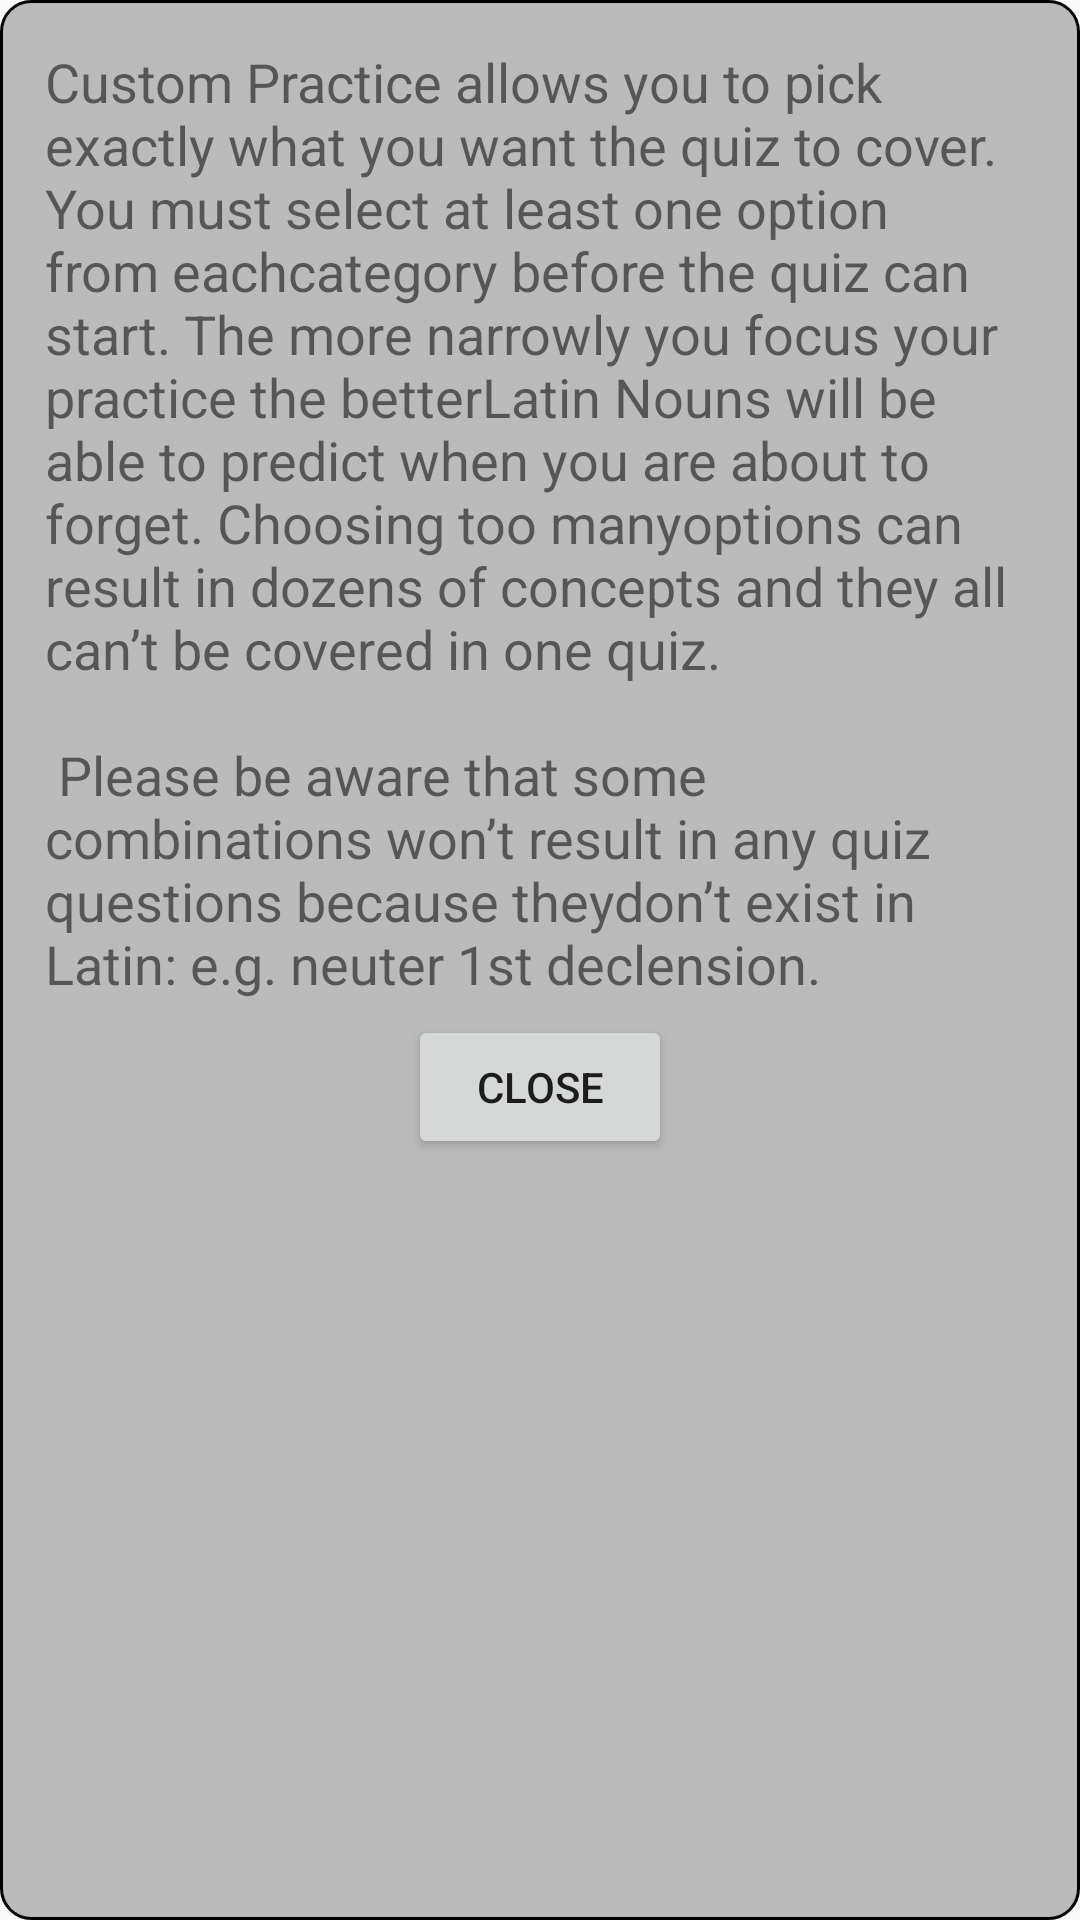

Here is an Android app screen rendered from its layout file. Give the layout XML and the strings, colors and styles it references.
<!-- AndroidManifest.xml: application theme AppTheme -->
<!-- res/layout/pop_up_info.xml -->
<?xml version="1.0" encoding="utf-8"?>
<LinearLayout
    style="@style/pop_up_info"
    xmlns:android="http://schemas.android.com/apk/res/android">
    <ScrollView
        android:layout_width="match_parent"
        android:layout_height="match_parent">
        <LinearLayout xmlns:android="http://schemas.android.com/apk/res/android"
                      xmlns:tools="http://schemas.android.com/tools"
                      android:orientation="vertical"
                      android:layout_width="match_parent"
                      android:layout_height="match_parent"
                      android:background="@color/gray">

            <TextView
                android:id="@+id/pop_up_info_textview"
                android:layout_width="match_parent"
                android:layout_height="match_parent"
                android:text="@string/pop_up_custom_practice_instructions_text"
                android:textSize="18dp"/>

            <Button
                android:id="@+id/pop_up_info_button"
                android:layout_width="wrap_content"
                android:layout_height="wrap_content"
                android:layout_gravity="center_horizontal"
                android:layout_marginTop="5dp"
                android:text="@string/close"
                />
        </LinearLayout>
    </ScrollView>
</LinearLayout>
<!-- resources referenced by this layout -->
<resources>
  <color name="gray">#BBBBBB</color>
  <string name="close">Close</string>
  <string name="pop_up_custom_practice_instructions_text">"Custom Practice allows you to pick"
          "exactly what you want the quiz to cover. You must select at least one option from each"
          "category before the quiz can start. The more narrowly you focus your practice the better"
          "Latin Nouns will be able to predict when you are about to forget. Choosing too many"
          "options can result in dozens of concepts and they all can’t be covered in one quiz.\n\n"
          "Please be aware that some combinations won’t result in any quiz questions because they"
          "don’t exist in Latin: e.g. neuter 1st declension."</string>
  <style name="pop_up_info">
          <item name="android:layout_width">match_parent</item>
          <item name="android:layout_height">match_parent</item>
          <item name="android:padding">15dp</item>
          <item name="android:background">@drawable/pop_up_info</item>
      </style>
  <style name="AppTheme" parent="Theme.AppCompat.Light.DarkActionBar">
          
          <item name="colorPrimary">@color/colorPrimary</item>
          <item name="colorPrimaryDark">@color/colorPrimaryDark</item>
          <item name="colorAccent">@color/colorAccent</item>
      </style>
  <!-- drawable pop_up_info (drawable) -->
  <?xml version="1.0" encoding="utf-8"?>
  <shape xmlns:android="http://schemas.android.com/apk/res/android"
         android:shape="rectangle">
      <corners android:radius="10dp"/>
      <solid android:color="@color/gray"/>
      <stroke android:color="@color/black"
          android:width="1dp"/>
  </shape>
  <color name="colorPrimary">#8458a4</color>
  <color name="colorPrimaryDark">#7703ca</color>
  <color name="colorAccent">#FF4081</color>
  <color name="black">#000000</color>
</resources>
